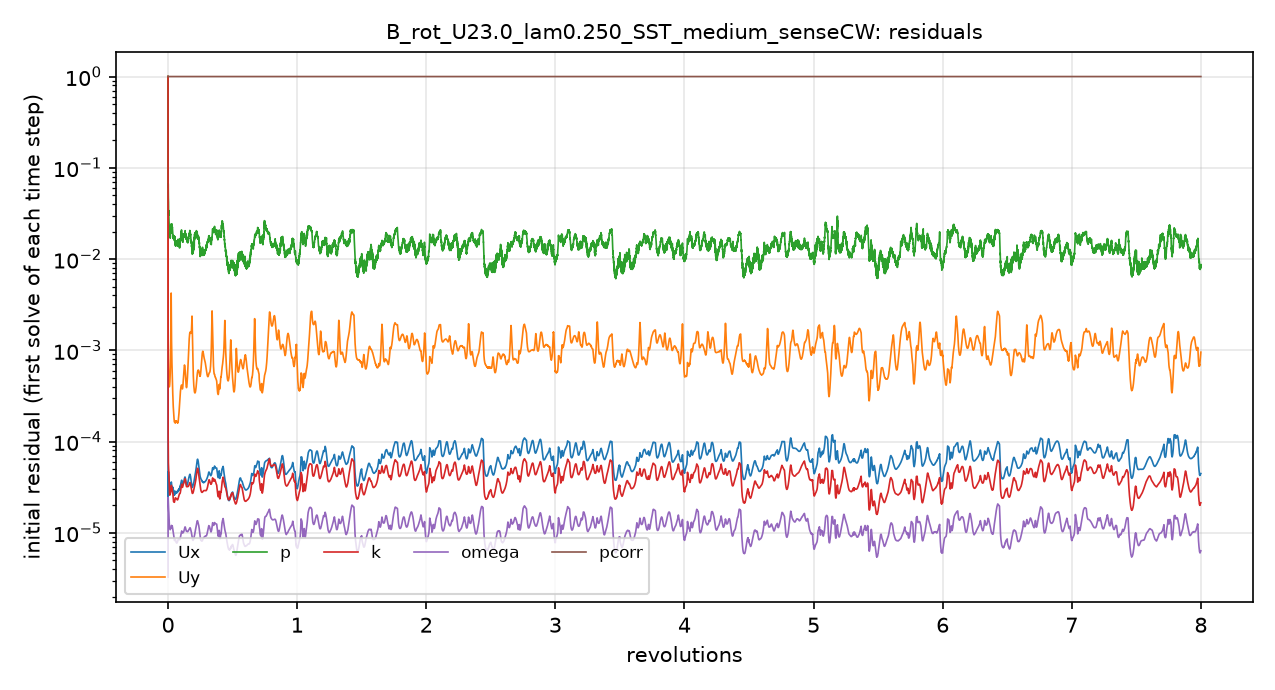

Values plotted in this chart, from the file beside it:
# first initial residual per time step; …
t_s, Ux_initial, Uy_initial, p_initial, k_initial, omega_initial, pcorr_initial
1.1999952e-06, 1, 1, 1, 1, 3.2606593e-06, 1
2.4953283e-05, 2.5665332e-05, 0.002522, 0.09281, 0.0002123, 1.4247734e-05, 1
0.0001069, 4.3288744e-05, 0.001629, 0.06182, 0.000104, 2.3981451e-05, 1
0.0002104, 4.5910652e-05, 0.001144, 0.05804, 6.7903042e-05, 2.0758337e-05, 1
0.0003312, 4.6225007e-05, 0.0007493, 0.04369, 5.4931817e-05, 1.8720291e-05, 1
0.0004849, 4.4899144e-05, 0.0005393, 0.03012, 5.1110878e-05, 1.7898374e-05, 1
0.0006376, 4.3947813e-05, 0.000471, 0.03037, 4.5603483e-05, 1.706977e-05, 1
0.0007971, 3.9429603e-05, 0.0004201, 0.02732, 3.7359782e-05, 1.5027384e-05, 1
0.0009754, 3.5454582e-05, 0.0004002, 0.02255, 3.1867285e-05, 1.3258567e-05, 1
0.001133, 3.2986021e-05, 0.0003987, 0.01984, 2.8210273e-05, 1.1929164e-05, 1
0.001291, 3.1199066e-05, 0.0004072, 0.01816, 2.6233391e-05, 1.1473789e-05, 1
0.001472, 3.0183413e-05, 0.0004301, 0.01762, 2.5846441e-05, 1.1102718e-05, 1
0.001635, 2.955485e-05, 0.0004688, 0.01762, 2.6186785e-05, 1.0888071e-05, 1
0.001805, 2.9630642e-05, 0.000534, 0.01699, 2.6526875e-05, 1.0817064e-05, 1
0.002004, 3.0410407e-05, 0.0006598, 0.01832, 2.7026195e-05, 1.1024724e-05, 1
0.002191, 3.1318494e-05, 0.0008552, 0.0189, 2.7549545e-05, 1.1070747e-05, 1
0.002389, 3.2697434e-05, 0.001296, 0.02041, 2.8799532e-05, 1.1227671e-05, 1
0.002625, 3.5055354e-05, 0.003414, 0.02232, 3.1027788e-05, 1.1395936e-05, 1
0.002844, 3.5690177e-05, 0.002029, 0.02421, 3.3095819e-05, 1.203619e-05, 1
0.003065, 3.3625685e-05, 0.001112, 0.02437, 3.1007622e-05, 1.1893164e-05, 1
0.003309, 3.1040398e-05, 0.0007469, 0.02239, 3.0126897e-05, 1.1728449e-05, 1
0.003526, 3.1330131e-05, 0.0005897, 0.02167, 3.0592725e-05, 1.2010759e-05, 1
0.003743, 3.184552e-05, 0.0004621, 0.0217, 2.8309941e-05, 1.1688849e-05, 1
0.003986, 3.1529888e-05, 0.0003573, 0.01889, 2.7442386e-05, 1.1095492e-05, 1
0.0042, 3.0002899e-05, 0.0002933, 0.01765, 2.6269632e-05, 1.0637218e-05, 1
0.004412, 2.9408222e-05, 0.0002496, 0.01699, 2.4270125e-05, 1.0138771e-05, 1
0.00465, 2.877031e-05, 0.0002188, 0.01799, 2.2304273e-05, 9.6652048e-06, 1
0.004861, 2.8330043e-05, 0.0002004, 0.01721, 2.1874188e-05, 9.2470569e-06, 1
0.005068, 2.7529649e-05, 0.0001849, 0.01715, 2.1928484e-05, 8.8141723e-06, 1
0.005294, 2.6752018e-05, 0.0001719, 0.0168, 2.1649327e-05, 8.4123506e-06, 1
0.005492, 2.58628e-05, 0.000164, 0.01631, 2.1700108e-05, 8.2150947e-06, 1
0.005692, 2.6852931e-05, 0.0001643, 0.01709, 2.2322406e-05, 8.3510154e-06, 1
0.005919, 2.738803e-05, 0.0001615, 0.01489, 2.3343644e-05, 8.4400731e-06, 1
0.00612, 2.7647222e-05, 0.0001611, 0.01534, 2.3890219e-05, 8.4649572e-06, 1
0.006321, 2.7461074e-05, 0.0001614, 0.01482, 2.4168487e-05, 8.4361556e-06, 1
0.006524, 2.737192e-05, 0.0001624, 0.01436, 2.4099766e-05, 8.2985262e-06, 1
0.006753, 2.7314229e-05, 0.0001641, 0.01495, 2.3905411e-05, 8.0141754e-06, 1
0.006957, 2.7795535e-05, 0.0001645, 0.01405, 2.3820725e-05, 7.8666337e-06, 1
0.007163, 2.7985244e-05, 0.0001657, 0.01467, 2.3710222e-05, 7.7829273e-06, 1
0.007396, 2.8334388e-05, 0.0001679, 0.01488, 2.3452101e-05, 7.7095386e-06, 1
0.007603, 2.7510928e-05, 0.0001658, 0.01508, 2.3289474e-05, 7.7223353e-06, 1
0.007811, 2.7699199e-05, 0.000163, 0.01464, 2.3074476e-05, 7.7823065e-06, 1
0.008045, 2.8111509e-05, 0.0001607, 0.0154, 2.2950797e-05, 7.9206847e-06, 1
0.008253, 2.8248695e-05, 0.0001599, 0.0148, 2.3016697e-05, 8.1045412e-06, 1
0.00846, 2.8710433e-05, 0.0001615, 0.01385, 2.3328073e-05, 8.2903126e-06, 1
0.008693, 2.9061183e-05, 0.0001662, 0.01488, 2.3981803e-05, 8.4688144e-06, 1
0.008899, 2.8848514e-05, 0.0001744, 0.01502, 2.4549503e-05, 8.5526e-06, 1
0.009106, 2.9424373e-05, 0.0001836, 0.01411, 2.5177334e-05, 8.5727544e-06, 1
0.009339, 2.9733837e-05, 0.0002004, 0.01401, 2.5845322e-05, 8.5368777e-06, 1
0.009548, 3.0188131e-05, 0.000219, 0.01415, 2.6381908e-05, 8.4808189e-06, 1
0.009759, 3.067368e-05, 0.0002421, 0.01403, 2.6754793e-05, 8.4264125e-06, 1
0.009999, 3.093628e-05, 0.0002703, 0.01409, 2.6825445e-05, 8.3932859e-06, 1
0.01021, 3.1580407e-05, 0.0003002, 0.01411, 2.6902826e-05, 8.4837682e-06, 1
0.01043, 3.209472e-05, 0.0003298, 0.01543, 2.7260236e-05, 8.6840466e-06, 1
0.01068, 3.3288084e-05, 0.0003605, 0.01612, 2.8246747e-05, 8.996538e-06, 1
0.01091, 3.417767e-05, 0.000384, 0.01709, 2.9521302e-05, 9.2911973e-06, 1
0.01114, 3.5441509e-05, 0.0004005, 0.01754, 3.104209e-05, 9.6428133e-06, 1
0.01141, 3.6604463e-05, 0.0004117, 0.01822, 3.263815e-05, 1.0040605e-05, 1
0.01164, 3.7554427e-05, 0.0004164, 0.01874, 3.3796161e-05, 1.0380904e-05, 1
... 4,941 more rows
